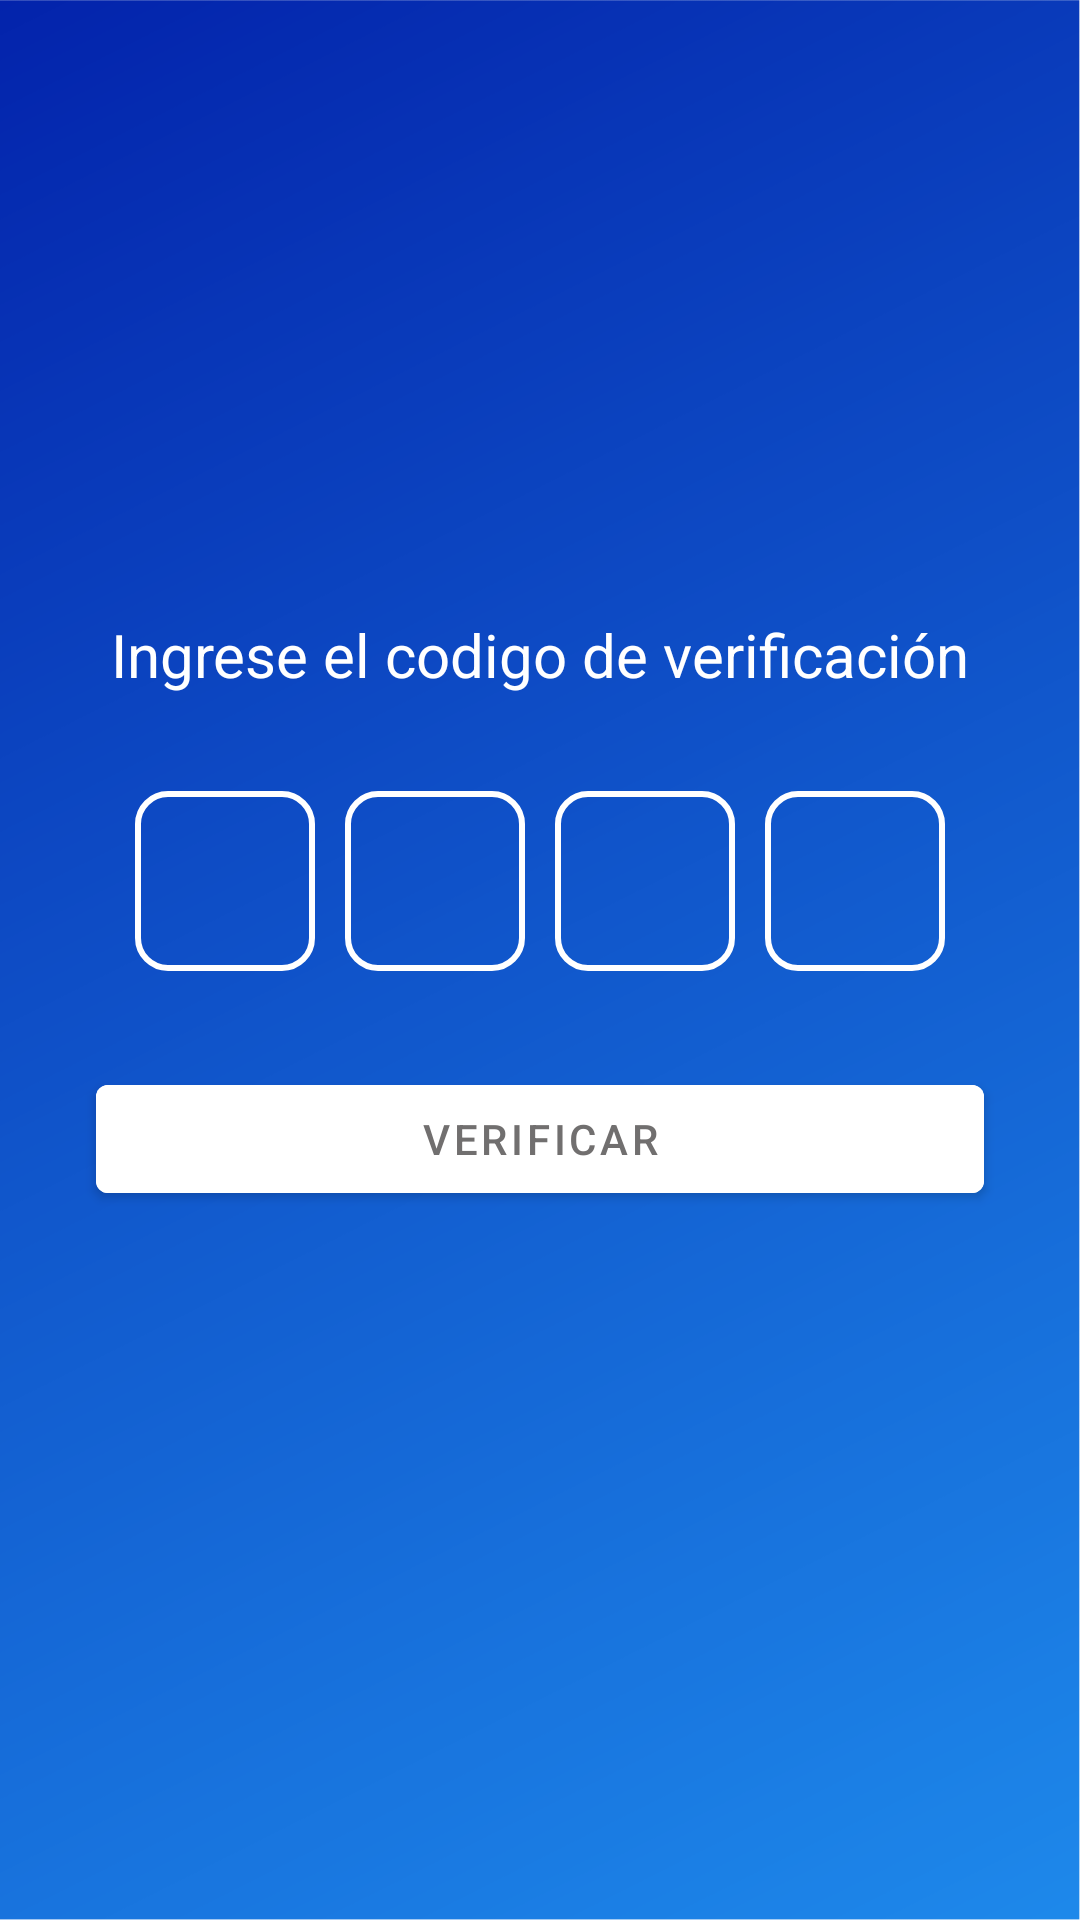

Android layout source for this screen:
<!-- AndroidManifest.xml: application theme Theme.MyClub.NoActionBar -->
<!-- res/layout/activity_verify_code.xml -->
<?xml version="1.0" encoding="utf-8"?>
<androidx.constraintlayout.widget.ConstraintLayout xmlns:android="http://schemas.android.com/apk/res/android"
    xmlns:app="http://schemas.android.com/apk/res-auto"
    xmlns:tools="http://schemas.android.com/tools"
    android:layout_width="match_parent"
    android:layout_height="match_parent"
    android:background="@drawable/newbackgroundmyclub"
    tools:context=".Actvity.VerifyCodeRecuperarContraActivity">

    <ScrollView
        android:layout_width="match_parent"
        android:layout_height="wrap_content"
        app:layout_constraintBottom_toBottomOf="parent"
        app:layout_constraintEnd_toEndOf="parent"
        app:layout_constraintStart_toStartOf="parent"
        app:layout_constraintTop_toTopOf="parent">

        <LinearLayout
            android:layout_width="match_parent"
            android:layout_height="wrap_content"
            android:orientation="vertical">

            <TextView
                android:id="@+id/textView"
                android:layout_width="match_parent"
                android:layout_height="wrap_content"
                android:text="Ingrese el codigo de verificación"
                android:textAlignment="center"
                android:textColor="@color/white"
                android:textSize="20sp"
                app:layout_constraintBottom_toBottomOf="parent"
                app:layout_constraintEnd_toEndOf="parent"
                app:layout_constraintHorizontal_bias="0.0"
                app:layout_constraintStart_toStartOf="parent"
                app:layout_constraintTop_toTopOf="parent"
                app:layout_constraintVertical_bias="0.099" />

            <LinearLayout
                android:layout_width="match_parent"
                android:layout_height="wrap_content"
                android:layout_marginStart="@dimen/m_32dp"
                android:layout_marginTop="@dimen/m_32dp"
                android:layout_marginEnd="@dimen/m_32dp"
                android:gravity="center"
                android:orientation="horizontal">

                <EditText
                    android:id="@+id/idTxtUno"
                    android:layout_width="60dp"
                    android:layout_height="60dp"
                    android:background="@drawable/border_txt_imput"
                    android:inputType="number"
                    android:maxLength="1"
                    android:textAlignment="center"
                    android:textColor="@color/white"
                    android:textSize="20sp" />

                <View
                    android:layout_width="@dimen/m_10dp"
                    android:layout_height="5dp" />

                <EditText
                    android:id="@+id/idTxtDos"
                    android:layout_width="60dp"
                    android:layout_height="60dp"
                    android:background="@drawable/border_txt_imput"
                    android:inputType="number"
                    android:maxLength="1"
                    android:textAlignment="center"
                    android:textColor="@color/white"
                    android:textSize="20sp" />

                <View
                    android:layout_width="@dimen/m_10dp"
                    android:layout_height="5dp" />

                <EditText
                    android:id="@+id/idTxtTres"
                    android:layout_width="60dp"
                    android:layout_height="60dp"
                    android:background="@drawable/border_txt_imput"
                    android:inputType="number"
                    android:maxLength="1"
                    android:textAlignment="center"
                    android:textColor="@color/white"
                    android:textSize="20sp" />

                <View
                    android:layout_width="@dimen/m_10dp"
                    android:layout_height="5dp" />

                <EditText
                    android:id="@+id/idTxtCuatro"
                    android:layout_width="60dp"
                    android:layout_height="60dp"
                    android:background="@drawable/border_txt_imput"
                    android:inputType="number"
                    android:maxLength="1"
                    android:textAlignment="center"
                    android:textColor="@color/white"
                    android:textSize="20sp" />

            </LinearLayout>

            <com.google.android.material.button.MaterialButton
                android:id="@+id/idBtnVerifyCode"
                android:backgroundTint="@color/white"
                android:layout_width="match_parent"
                android:layout_height="wrap_content"
                android:layout_marginStart="@dimen/m_32dp"
                android:layout_marginTop="@dimen/m_32dp"
                android:layout_marginEnd="@dimen/m_32dp"
                android:layout_marginBottom="@dimen/m_32dp"
                android:text="@string/verify"
                android:textColor="@color/gris"
                />
        </LinearLayout>
    </ScrollView>
</androidx.constraintlayout.widget.ConstraintLayout>
<!-- resources referenced by this layout -->
<resources>
  <color name="gris">#716F6F</color>
  <color name="white">#FFFFFFFF</color>
  <dimen name="m_10dp">10dp</dimen>
  <dimen name="m_32dp">32dp</dimen>
  <!-- drawable border_txt_imput (drawable-v24) -->
  <?xml version="1.0" encoding="utf-8"?>
  <shape xmlns:android="http://schemas.android.com/apk/res/android" android:shape="rectangle">
  
      <stroke android:width="2sp"
          android:color="@color/white"/>
  
      <padding android:bottom="1sp"
          android:left="5sp"
          android:right="5sp"
          android:top="1dp">
      </padding>
  
      <corners android:radius="10dp">
      </corners>
  
  </shape>
  <!-- drawable newbackgroundmyclub: png bitmap (drawable, 121166 bytes) -->
  <string name="verify">Verificar</string>
  <style name="Theme.MyClub.NoActionBar">
          <item name="windowActionBar">false</item>
          <item name="windowNoTitle">true</item>
      </style>
</resources>
